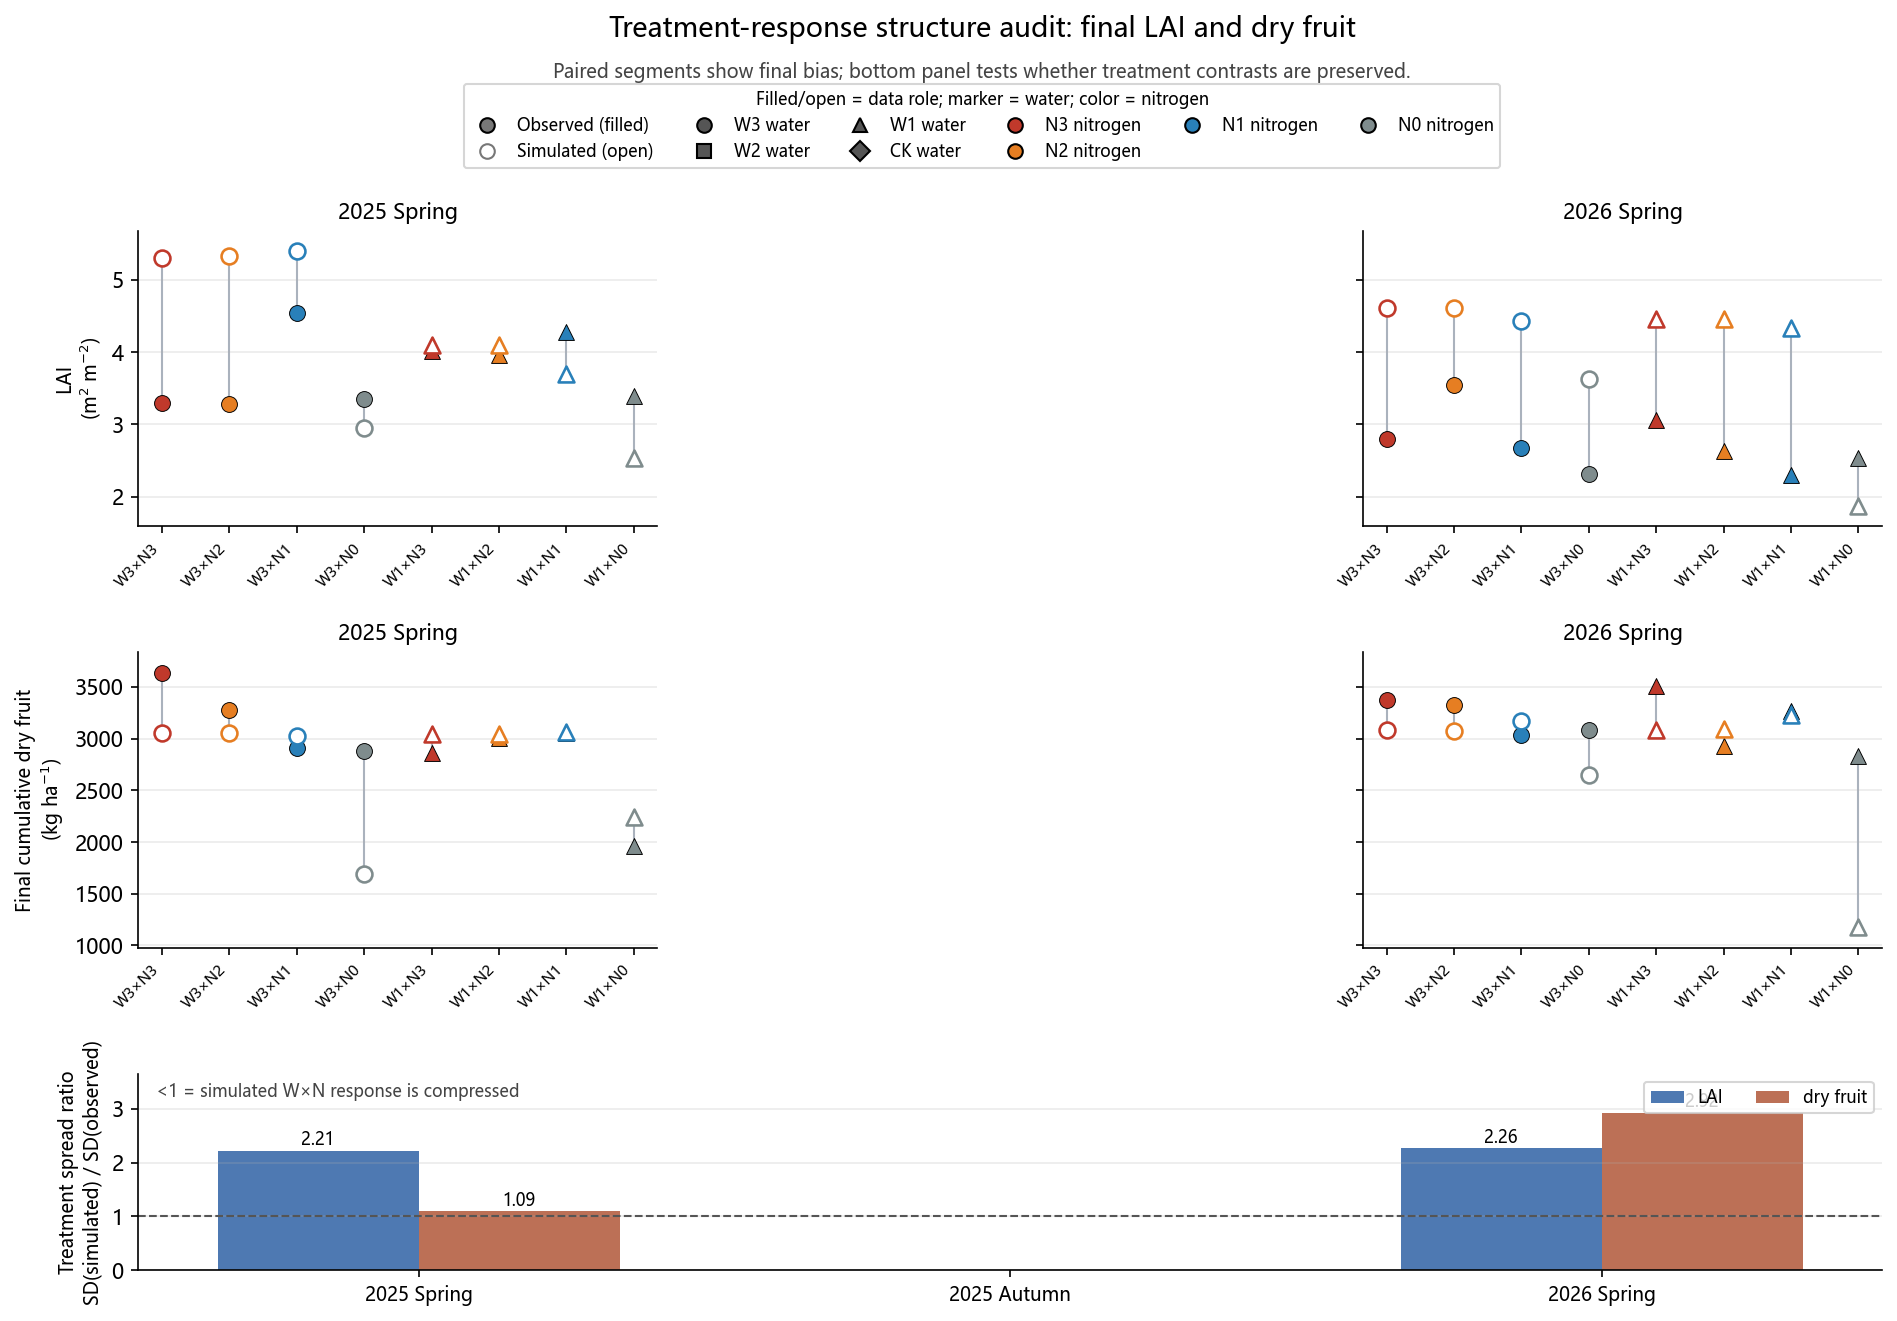

The table this chart was drawn from, first rows:
season, response, n_treatments, observed_sd, simulated_sd, spread_ratio_sim_over_obs, observed_range, simulated_range, mean_bias_sim_minus_obs
25SP, LAID, 8, 0.4974, 1.101, 2.213, 1.263, 2.851, 0.413
26SP, LAID, 8, 0.4125, 0.933, 2.262, 1.243, 2.735, 1.318
25SP, DRY_CUM, 8, 477, 521.5, 1.093, 1679, 1373, -170.5
26SP, DRY_CUM, 8, 234.9, 685.8, 2.92, 671.0, 2047, -347.7
